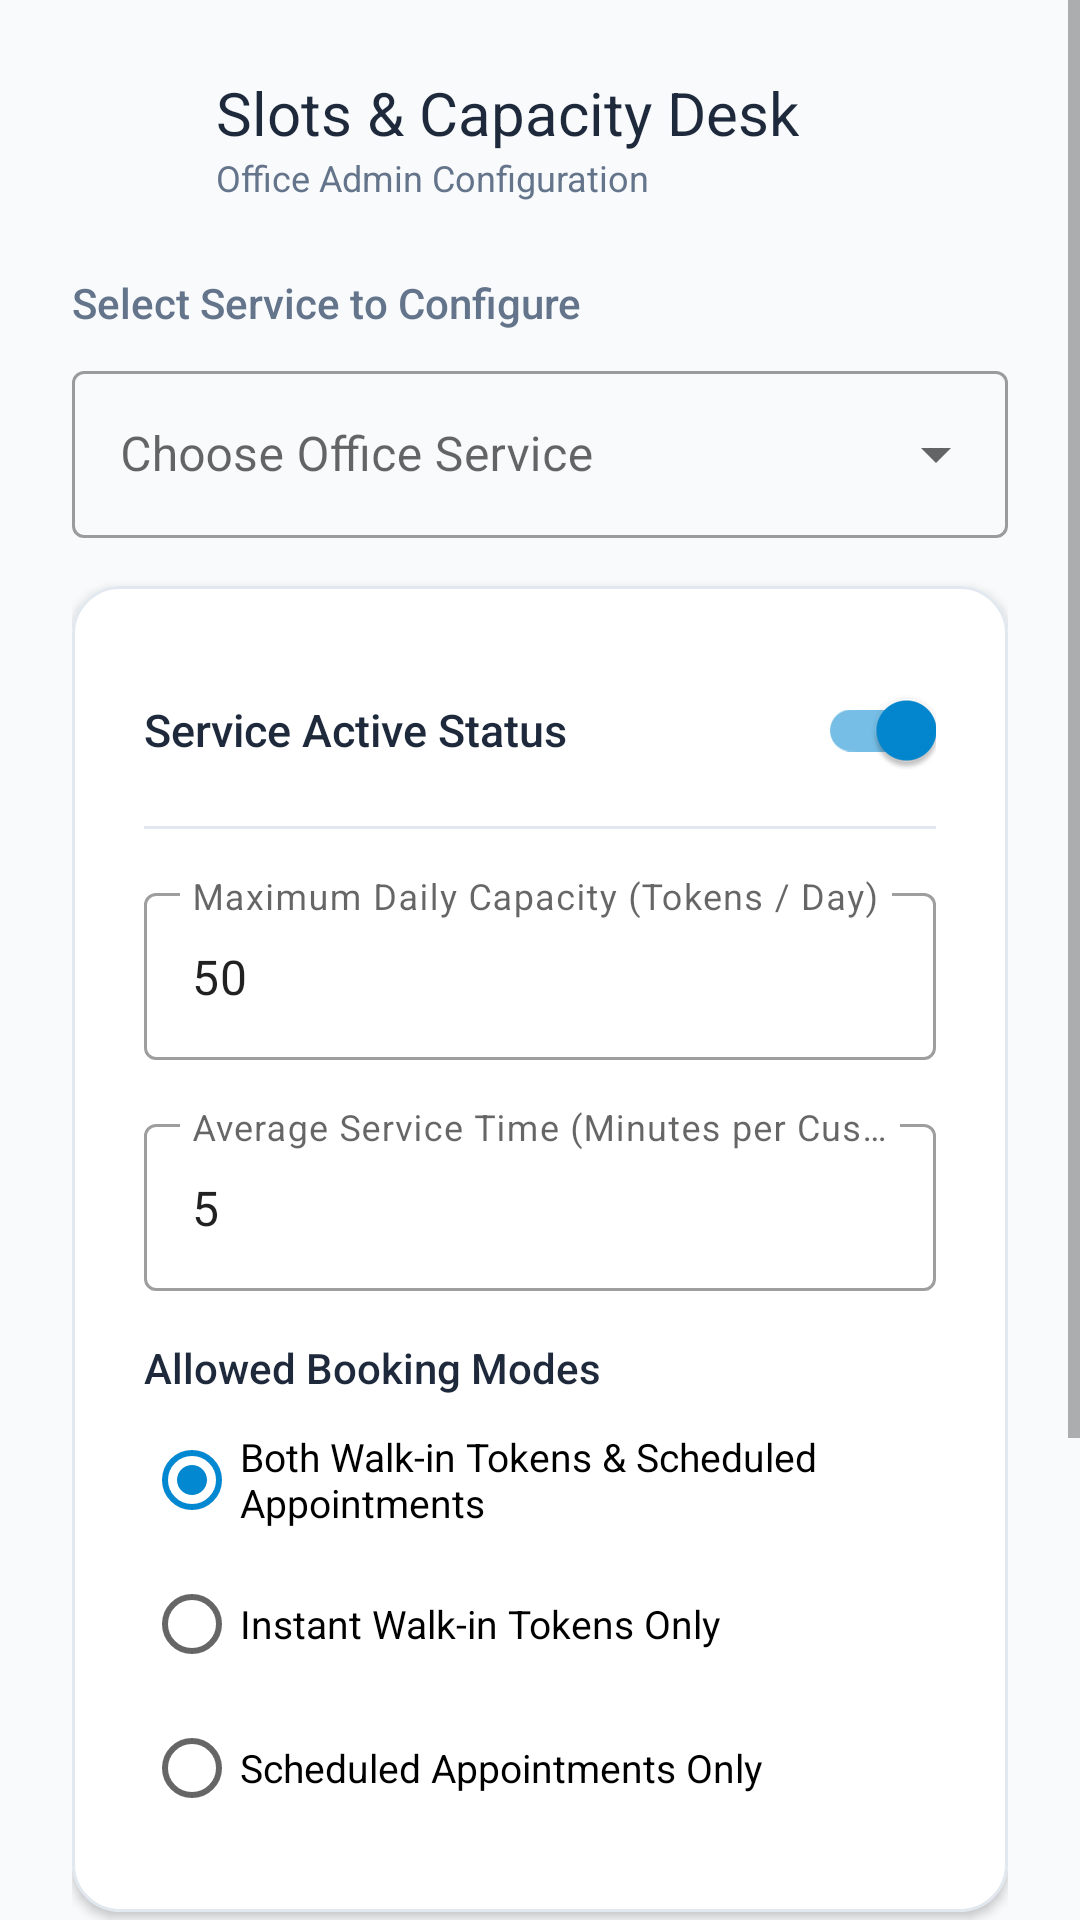

Layout XML and referenced resources for this Android screen:
<!-- AndroidManifest.xml: application theme Theme.QueueLess -->
<!-- res/layout/activity_manage_slots.xml -->
<?xml version="1.0" encoding="utf-8"?>
<ScrollView xmlns:android="http://schemas.android.com/apk/res/android"
    xmlns:app="http://schemas.android.com/apk/res-auto"
    android:layout_width="match_parent"
    android:layout_height="match_parent"
    android:background="@color/background"
    android:fillViewport="true">

    <LinearLayout
        android:layout_width="match_parent"
        android:layout_height="wrap_content"
        android:orientation="vertical"
        android:padding="@dimen/spacing_large">

        
        <LinearLayout
            android:layout_width="match_parent"
            android:layout_height="wrap_content"
            android:gravity="center_vertical"
            android:orientation="horizontal">

            <ImageButton
                android:id="@+id/btnManageSlotsBack"
                android:layout_width="40dp"
                android:layout_height="40dp"
                android:background="?attr/selectableItemBackgroundBorderless"
                android:contentDescription="Back"
                android:src="@drawable/ic_arrow_back" />

            <LinearLayout
                android:layout_width="0dp"
                android:layout_height="wrap_content"
                android:layout_marginStart="@dimen/spacing_small"
                android:layout_weight="1"
                android:orientation="vertical">

                <TextView
                    android:layout_width="wrap_content"
                    android:layout_height="wrap_content"
                    android:fontFamily="sans-serif-bold"
                    android:text="Slots &amp; Capacity Desk"
                    android:textColor="@color/text_primary"
                    android:textSize="20sp" />

                <TextView
                    android:id="@+id/tvManageOfficeSubheader"
                    android:layout_width="wrap_content"
                    android:layout_height="wrap_content"
                    android:text="Office Admin Configuration"
                    android:textColor="@color/text_secondary"
                    android:textSize="12sp" />
            </LinearLayout>
        </LinearLayout>

        
        <TextView
            android:layout_width="wrap_content"
            android:layout_height="wrap_content"
            android:layout_marginTop="@dimen/spacing_large"
            android:layout_marginBottom="@dimen/spacing_small"
            android:fontFamily="sans-serif-medium"
            android:text="Select Service to Configure"
            android:textColor="@color/text_secondary"
            android:textSize="14sp" />

        <com.google.android.material.textfield.TextInputLayout
            android:id="@+id/tilServicePicker"
            style="@style/Widget.MaterialComponents.TextInputLayout.OutlinedBox.ExposedDropdownMenu"
            android:layout_width="match_parent"
            android:layout_height="wrap_content"
            android:hint="Choose Office Service">

            <AutoCompleteTextView
                android:id="@+id/actvServicePicker"
                android:layout_width="match_parent"
                android:layout_height="wrap_content"
                android:inputType="none" />
        </com.google.android.material.textfield.TextInputLayout>

        
        <com.google.android.material.card.MaterialCardView
            android:id="@+id/cardServiceConfig"
            android:layout_width="match_parent"
            android:layout_height="wrap_content"
            android:layout_marginTop="@dimen/spacing_medium"
            app:cardBackgroundColor="@color/card_background"
            app:cardCornerRadius="@dimen/card_corner_radius"
            app:cardElevation="2dp"
            app:strokeColor="@color/divider"
            app:strokeWidth="1dp">

            <LinearLayout
                android:layout_width="match_parent"
                android:layout_height="wrap_content"
                android:orientation="vertical"
                android:padding="@dimen/spacing_large">

                
                <LinearLayout
                    android:layout_width="match_parent"
                    android:layout_height="wrap_content"
                    android:gravity="center_vertical"
                    android:orientation="horizontal">

                    <TextView
                        android:layout_width="0dp"
                        android:layout_height="wrap_content"
                        android:layout_weight="1"
                        android:fontFamily="sans-serif-medium"
                        android:text="Service Active Status"
                        android:textColor="@color/text_primary"
                        android:textSize="15sp" />

                    <com.google.android.material.switchmaterial.SwitchMaterial
                        android:id="@+id/switchServiceActive"
                        android:layout_width="wrap_content"
                        android:layout_height="wrap_content"
                        android:checked="true" />
                </LinearLayout>

                <View
                    android:layout_width="match_parent"
                    android:layout_height="1dp"
                    android:layout_marginTop="@dimen/spacing_small"
                    android:layout_marginBottom="@dimen/spacing_medium"
                    android:background="@color/divider" />

                
                <com.google.android.material.textfield.TextInputLayout
                    android:id="@+id/tilDailyCapacity"
                    style="@style/Widget.MaterialComponents.TextInputLayout.OutlinedBox"
                    android:layout_width="match_parent"
                    android:layout_height="wrap_content"
                    android:hint="Maximum Daily Capacity (Tokens / Day)">

                    <com.google.android.material.textfield.TextInputEditText
                        android:id="@+id/etDailyCapacity"
                        android:layout_width="match_parent"
                        android:layout_height="wrap_content"
                        android:inputType="number"
                        android:text="50" />
                </com.google.android.material.textfield.TextInputLayout>

                
                <com.google.android.material.textfield.TextInputLayout
                    android:id="@+id/tilAvgMinutes"
                    style="@style/Widget.MaterialComponents.TextInputLayout.OutlinedBox"
                    android:layout_width="match_parent"
                    android:layout_height="wrap_content"
                    android:layout_marginTop="@dimen/spacing_medium"
                    android:hint="Average Service Time (Minutes per Customer)">

                    <com.google.android.material.textfield.TextInputEditText
                        android:id="@+id/etAvgMinutes"
                        android:layout_width="match_parent"
                        android:layout_height="wrap_content"
                        android:inputType="number"
                        android:text="5" />
                </com.google.android.material.textfield.TextInputLayout>

                
                <TextView
                    android:layout_width="wrap_content"
                    android:layout_height="wrap_content"
                    android:layout_marginTop="@dimen/spacing_medium"
                    android:fontFamily="sans-serif-medium"
                    android:text="Allowed Booking Modes"
                    android:textColor="@color/text_primary"
                    android:textSize="14sp" />

                <RadioGroup
                    android:id="@+id/rgAdminBookingMode"
                    android:layout_width="match_parent"
                    android:layout_height="wrap_content"
                    android:layout_marginTop="4dp"
                    android:orientation="vertical">

                    <RadioButton
                        android:id="@+id/rbModeBoth"
                        android:layout_width="match_parent"
                        android:layout_height="wrap_content"
                        android:checked="true"
                        android:text="Both Walk-in Tokens &amp; Scheduled Appointments"
                        android:textSize="13sp" />

                    <RadioButton
                        android:id="@+id/rbModeInstantOnly"
                        android:layout_width="match_parent"
                        android:layout_height="wrap_content"
                        android:text="Instant Walk-in Tokens Only"
                        android:textSize="13sp" />

                    <RadioButton
                        android:id="@+id/rbModeAppointmentOnly"
                        android:layout_width="match_parent"
                        android:layout_height="wrap_content"
                        android:text="Scheduled Appointments Only"
                        android:textSize="13sp" />
                </RadioGroup>

            </LinearLayout>
        </com.google.android.material.card.MaterialCardView>

        
        <com.google.android.material.card.MaterialCardView
            android:layout_width="match_parent"
            android:layout_height="wrap_content"
            android:layout_marginTop="@dimen/spacing_medium"
            app:cardBackgroundColor="@color/card_background"
            app:cardCornerRadius="@dimen/card_corner_radius"
            app:cardElevation="2dp"
            app:strokeColor="@color/divider"
            app:strokeWidth="1dp">

            <LinearLayout
                android:layout_width="match_parent"
                android:layout_height="wrap_content"
                android:orientation="vertical"
                android:padding="@dimen/spacing_medium">

                <TextView
                    android:layout_width="wrap_content"
                    android:layout_height="wrap_content"
                    android:fontFamily="sans-serif-bold"
                    android:text="Standard Appointment Slots"
                    android:textColor="@color/text_primary"
                    android:textSize="14sp" />

                <TextView
                    android:layout_width="wrap_content"
                    android:layout_height="wrap_content"
                    android:layout_marginTop="2dp"
                    android:text="Morning: 09:30 AM, 10:15 AM, 11:00 AM, 11:45 AM\nAfternoon: 02:00 PM, 02:45 PM, 03:30 PM, 04:15 PM\n(Slot capacity limit: 5 bookings per slot)"
                    android:textColor="@color/text_secondary"
                    android:textSize="12sp" />
            </LinearLayout>
        </com.google.android.material.card.MaterialCardView>

        
        <ProgressBar
            android:id="@+id/pbManageSlots"
            android:layout_width="wrap_content"
            android:layout_height="wrap_content"
            android:layout_gravity="center"
            android:layout_marginTop="@dimen/spacing_medium"
            android:indeterminateTint="@color/primary"
            android:visibility="gone" />

        
        <com.google.android.material.button.MaterialButton
            android:id="@+id/btnSaveSlotConfig"
            android:layout_width="match_parent"
            android:layout_height="56dp"
            android:layout_marginTop="@dimen/spacing_large"
            android:text="Save Configuration"
            android:textSize="15sp"
            app:cornerRadius="@dimen/button_corner_radius" />

    </LinearLayout>
</ScrollView>
<!-- resources referenced by this layout -->
<resources>
  <color name="background">#F8FAFC</color>
  <color name="card_background">#FFFFFF</color>
  <color name="divider">#E2E8F0</color>
  <color name="primary">#1976D2</color>
  <color name="text_primary">#1E293B</color>
  <color name="text_secondary">#64748B</color>
  <dimen name="button_corner_radius">12dp</dimen>
  <dimen name="card_corner_radius">16dp</dimen>
  <dimen name="spacing_large">24dp</dimen>
  <dimen name="spacing_medium">16dp</dimen>
  <dimen name="spacing_small">8dp</dimen>
  <style name="Theme.QueueLess" parent="Theme.MaterialComponents.DayNight.NoActionBar">
          
          <item name="colorPrimary">@color/primary</item>
          <item name="colorPrimaryVariant">@color/primary_dark</item>
          <item name="colorOnPrimary">@color/white</item>
          
          <item name="colorSecondary">@color/accent</item>
          <item name="colorSecondaryVariant">@color/primary_dark</item>
          <item name="colorOnSecondary">@color/white</item>
          
          <item name="android:statusBarColor">@color/primary_dark</item>
          <item name="android:windowBackground">@color/background</item>
      </style>
  <color name="primary_dark">#0D47A1</color>
  <color name="white">#FFFFFF</color>
  <color name="accent">#0288D1</color>
</resources>
